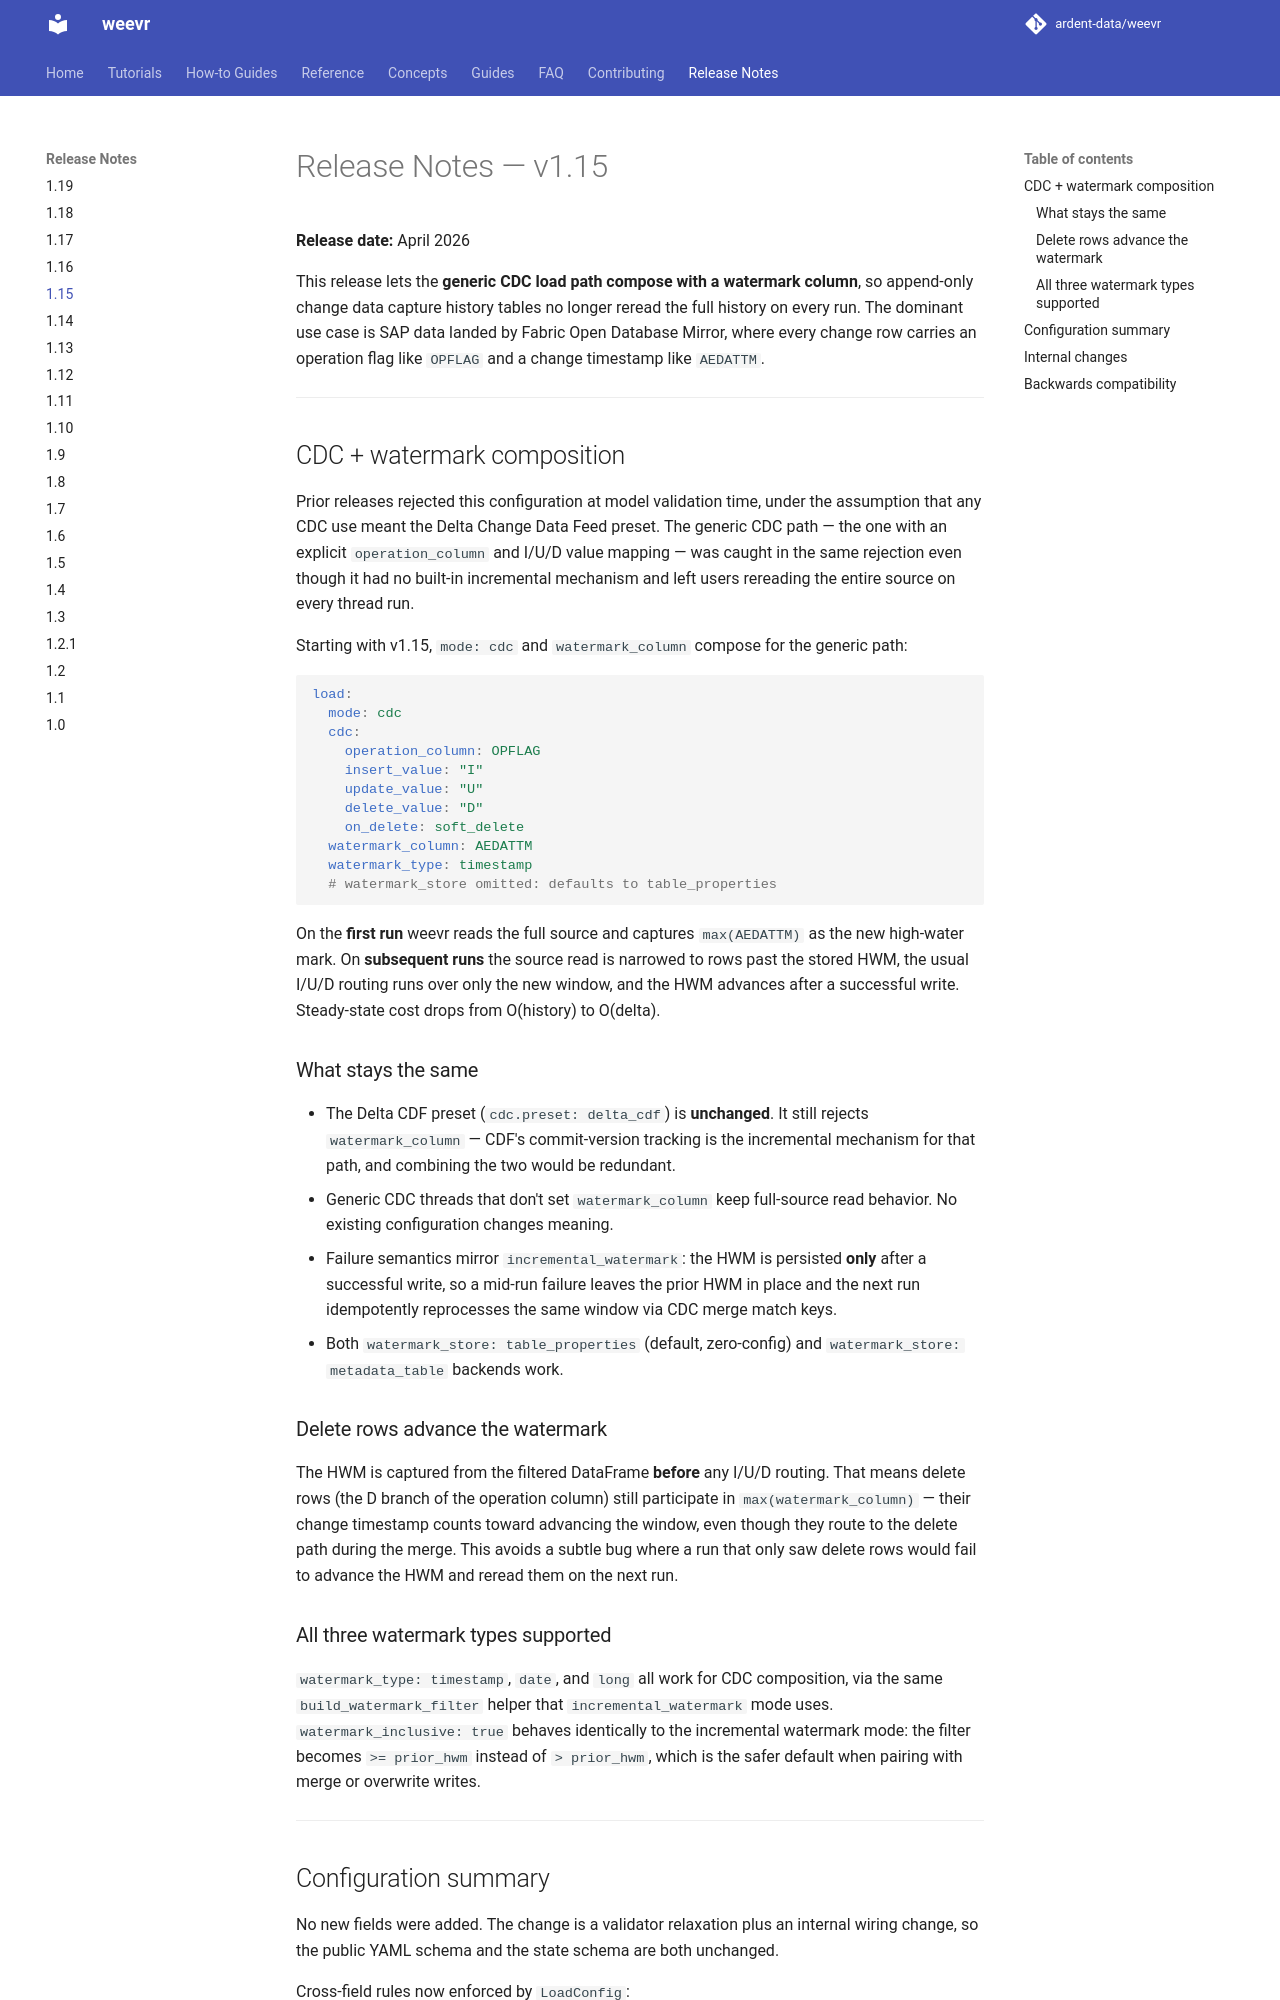

repository: ardent-data/weevr · page: 1.19/release-notes/1.15/index.html · generator: mkdocs

# Release Notes — v1.15

**Release date:** April 2026

This release lets the **generic CDC load path compose with a
watermark column**, so append-only change data capture history
tables no longer reread the full history on every run. The
dominant use case is SAP data landed by Fabric Open Database
Mirror, where every change row carries an operation flag like
`OPFLAG` and a change timestamp like `AEDATTM`.

---

## CDC + watermark composition

Prior releases rejected this configuration at model validation
time, under the assumption that any CDC use meant the Delta
Change Data Feed preset. The generic CDC path — the one with an
explicit `operation_column` and I/U/D value mapping — was caught
in the same rejection even though it had no built-in incremental
mechanism and left users rereading the entire source on every
thread run.

Starting with v1.15, `mode: cdc` and `watermark_column` compose
for the generic path:

```yaml
load:
  mode: cdc
  cdc:
    operation_column: OPFLAG
    insert_value: "I"
    update_value: "U"
    delete_value: "D"
    on_delete: soft_delete
  watermark_column: AEDATTM
  watermark_type: timestamp
  # watermark_store omitted: defaults to table_properties
```

On the **first run** weevr reads the full source and captures
`max(AEDATTM)` as the new high-water mark. On **subsequent runs**
the source read is narrowed to rows past the stored HWM, the
usual I/U/D routing runs over only the new window, and the HWM
advances after a successful write. Steady-state cost drops from
O(history) to O(delta).

### What stays the same

- The Delta CDF preset (`cdc.preset: delta_cdf`) is **unchanged**.
  It still rejects `watermark_column` — CDF's commit-version
  tracking is the incremental mechanism for that path, and
  combining the two would be redundant.
- Generic CDC threads that don't set `watermark_column` keep
  full-source read behavior. No existing configuration changes
  meaning.
- Failure semantics mirror `incremental_watermark`: the HWM is
  persisted **only** after a successful write, so a mid-run
  failure leaves the prior HWM in place and the next run
  idempotently reprocesses the same window via CDC merge match
  keys.
- Both `watermark_store: table_properties` (default, zero-config)
  and `watermark_store: metadata_table` backends work.

### Delete rows advance the watermark

The HWM is captured from the filtered DataFrame **before** any
I/U/D routing. That means delete rows (the D branch of the
operation column) still participate in `max(watermark_column)`
— their change timestamp counts toward advancing the window,
even though they route to the delete path during the merge. This
avoids a subtle bug where a run that only saw delete rows would
fail to advance the HWM and reread them on the next run.

### All three watermark types supported

`watermark_type: timestamp`, `date`, and `long` all work for CDC
composition, via the same `build_watermark_filter` helper that
`incremental_watermark` mode uses. `watermark_inclusive: true`
behaves identically to the incremental watermark mode: the
filter becomes `>= prior_hwm` instead of `> prior_hwm`, which is
the safer default when pairing with merge or overwrite writes.

---
